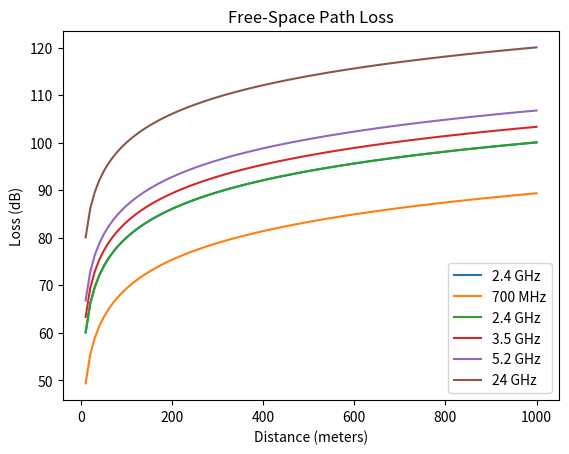

Generate this figure with matplotlib:
print("Hello, ISART World!")

myString = "Have a wonderful day!"

print(myString)

import matplotlib.pyplot as plt
import numpy as np

f = 2.4e9 ## 2.4 GHz 
c = 300e6
d = np.linspace(10,1000,100) ## 10 to 1000 meters (by steps of 10)

## d is an array of distances (in meters) that we'd like to examine
d

## calculate free-space path loss for all the distances in d
fspl = np.square((4 * np.pi * d * f) / c)

## convert to decibels
fspl_dB = 10 * np.log10(fspl)

## line plot of the data
plt.plot(d, fspl_dB, label="2.4 GHz")

## add a title and axis labels
plt.title("Free-Space Path Loss")
plt.xlabel("Distance (meters)")
plt.ylabel("Loss (dB)")

## add the legend
plt.legend()

## display the plot
plt.show()

f1 = 0.7e9    # 700 MHz
f2 = 2.4e9    # 2.4 GHz
f3 = 3.5e9    # 3.5 GHz
f4 = 5.2e9    # 5.2 GHz
f5 = 24.0e9   # 24  GHz

## calculate the pathloss
fspl1 = np.square((4 * np.pi * d * f1) / c)
fspl_dB1 = 10 * np.log10(fspl1)

fspl2 = np.square((4 * np.pi * d * f2) / c)
fspl_dB2 = 10 * np.log10(fspl2)

fspl3 = np.square((4 * np.pi * d * f3) / c)
fspl_dB3 = 10 * np.log10(fspl3)

fspl4 = np.square((4 * np.pi * d * f4) / c)
fspl_dB4 = 10 * np.log10(fspl4)

fspl5 = np.square((4 * np.pi * d * f5) / c)
fspl_dB5 = 10 * np.log10(fspl5)

## plot
plt.plot(d, fspl_dB1, label="700 MHz")
plt.plot(d, fspl_dB2, label="2.4 GHz")
plt.plot(d, fspl_dB3, label="3.5 GHz")
plt.plot(d, fspl_dB4, label="5.2 GHz")
plt.plot(d, fspl_dB5, label="24 GHz")

## add a title and axis labels
plt.title("Free-Space Path Loss")
plt.xlabel("Distance (meters)")
plt.ylabel("Loss (dB)")

## add the legend
plt.legend()

## display the plot
plt.show()